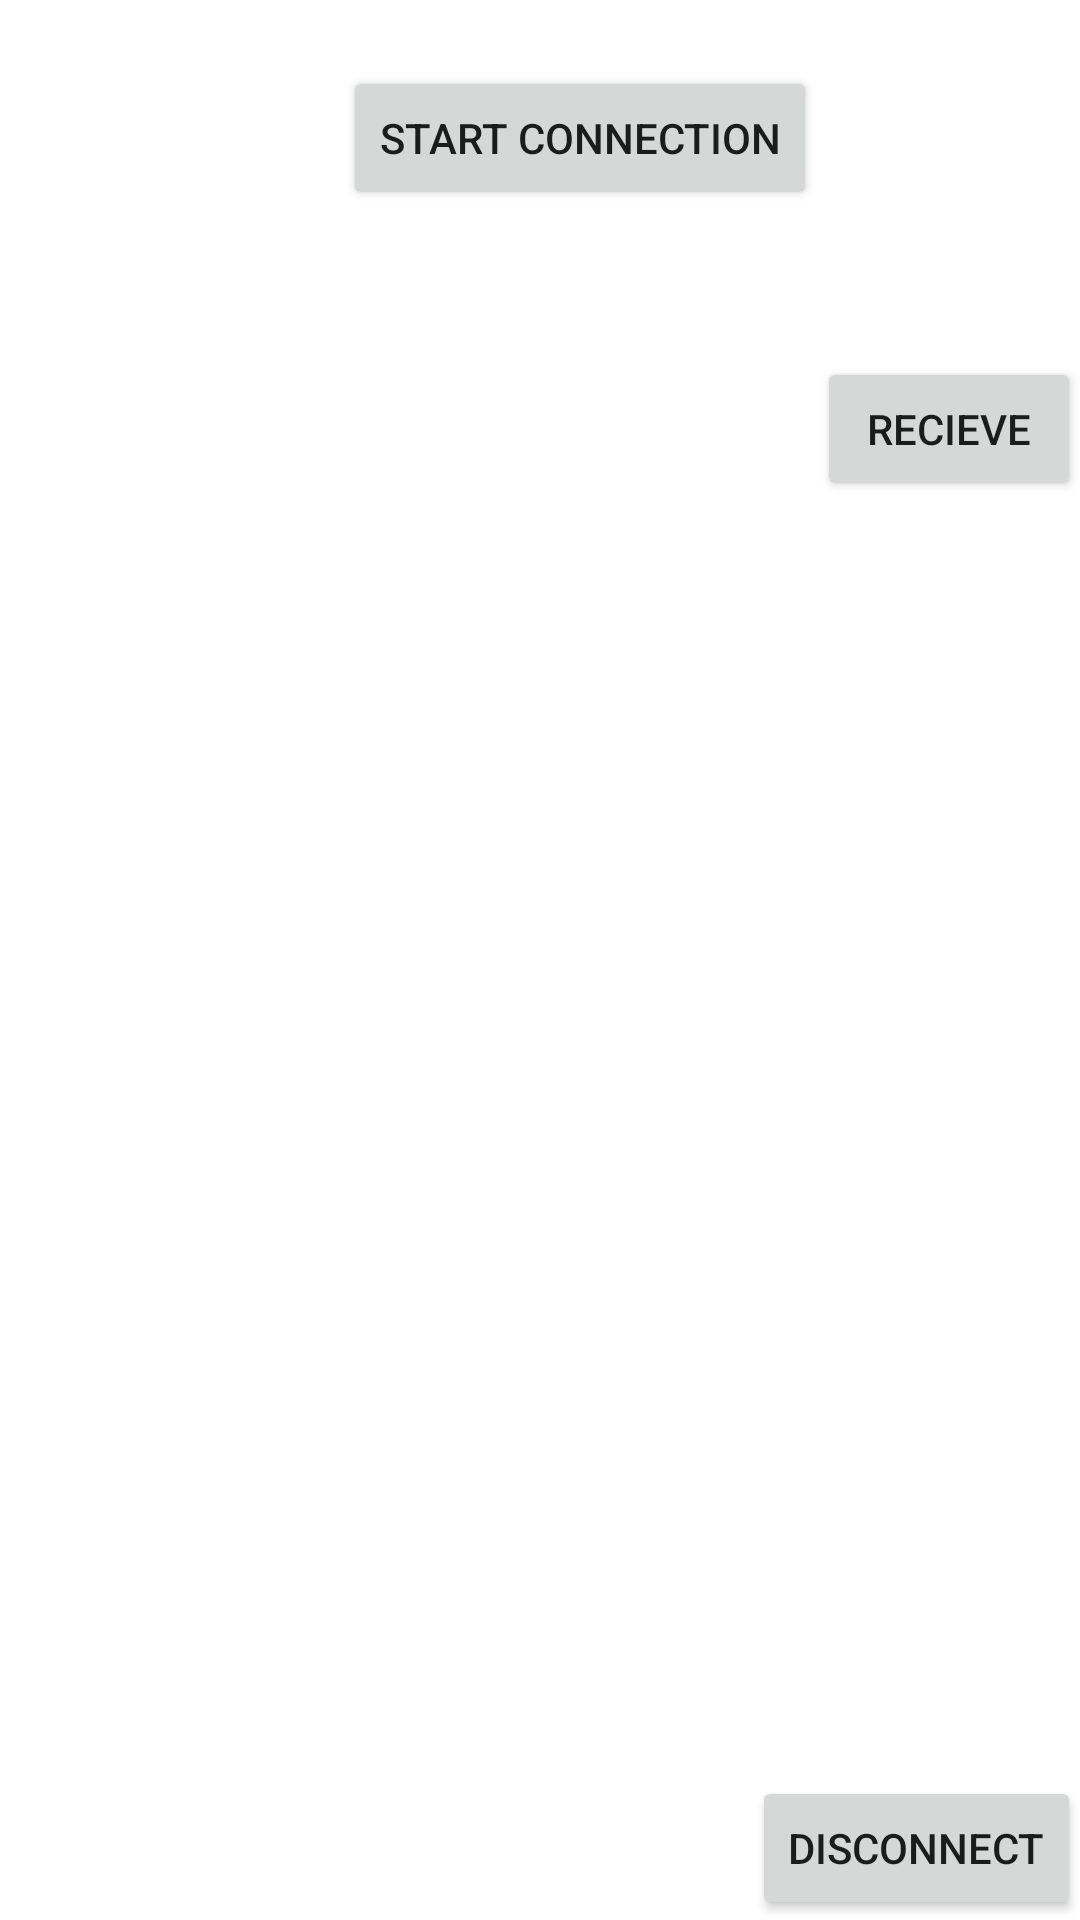

Layout XML and referenced resources for this Android screen:
<!-- AndroidManifest.xml: application theme Theme.Protogonus -->
<!-- res/layout/activity_connection.xml -->
<?xml version="1.0" encoding="utf-8"?>
<RelativeLayout xmlns:android="http://schemas.android.com/apk/res/android"
    xmlns:tools="http://schemas.android.com/tools"
    android:id="@+id/activity_connection"
    android:layout_width="match_parent"
    android:layout_height="match_parent"
    android:paddingBottom="@dimen/activity_vertical_margin"
    android:paddingLeft="@dimen/activity_horizontal_margin"
    android:paddingRight="@dimen/activity_horizontal_margin"
    android:paddingTop="@dimen/activity_vertical_margin"
    tools:context="com.example.protogonus.Connection">

    <Button
        android:text="Disconnect"
        android:layout_width="wrap_content"
        android:layout_height="wrap_content"
        android:layout_alignParentBottom="true"
        android:layout_alignParentRight="true"
        android:layout_alignParentEnd="true"
        android:id="@+id/button6" />

    <Button
        android:text="Start Connection"
        android:layout_width="wrap_content"
        android:layout_height="wrap_content"
        android:id="@+id/button5"
        android:layout_alignParentTop="true"
        android:layout_toLeftOf="@+id/button7"
        android:layout_toStartOf="@+id/button7"
        android:layout_marginTop="22dp" />

    <Button
        android:text="Recieve"
        android:layout_width="wrap_content"
        android:layout_height="wrap_content"
        android:id="@+id/button7"
        android:layout_below="@+id/button5"
        android:layout_alignParentRight="true"
        android:layout_alignParentEnd="true"
        android:layout_marginTop="49dp" />

    <ScrollView
        android:layout_width="match_parent"
        android:layout_height="wrap_content"
        android:layout_centerVertical="true"
        android:layout_alignParentLeft="true"
        android:layout_alignParentStart="true">
        <TextView

            android:layout_width="match_parent"
            android:layout_height="wrap_content"
            android:id="@+id/textView"
            android:layout_below="@+id/button7"
            android:layout_alignParentLeft="true"
            android:layout_alignParentStart="true"
            android:layout_marginTop="34dp" />
    </ScrollView>
</RelativeLayout>
<!-- resources referenced by this layout -->
<resources>
  <style name="Theme.Protogonus" parent="Theme.MaterialComponents.DayNight.DarkActionBar">
          
          <item name="colorPrimary">@color/purple_500</item>
          <item name="colorPrimaryVariant">@color/purple_700</item>
          <item name="colorOnPrimary">@color/white</item>
          
          <item name="colorSecondary">@color/teal_200</item>
          <item name="colorSecondaryVariant">@color/teal_700</item>
          <item name="colorOnSecondary">@color/black</item>
          
          <item name="android:statusBarColor" tools:targetApi="l">?attr/colorPrimaryVariant</item>
          
      </style>
  <!-- not gathered from this repository: default colours our renderer supplied (Android Studio template values) -->
  <color name="purple_500">#FF6200EE</color>
  <color name="purple_700">#FF3700B3</color>
  <color name="teal_200">#FF03DAC5</color>
  <color name="teal_700">#FF018786</color>
  <color name="black">#FF000000</color>
  <color name="white">#FFFFFFFF</color>
</resources>
